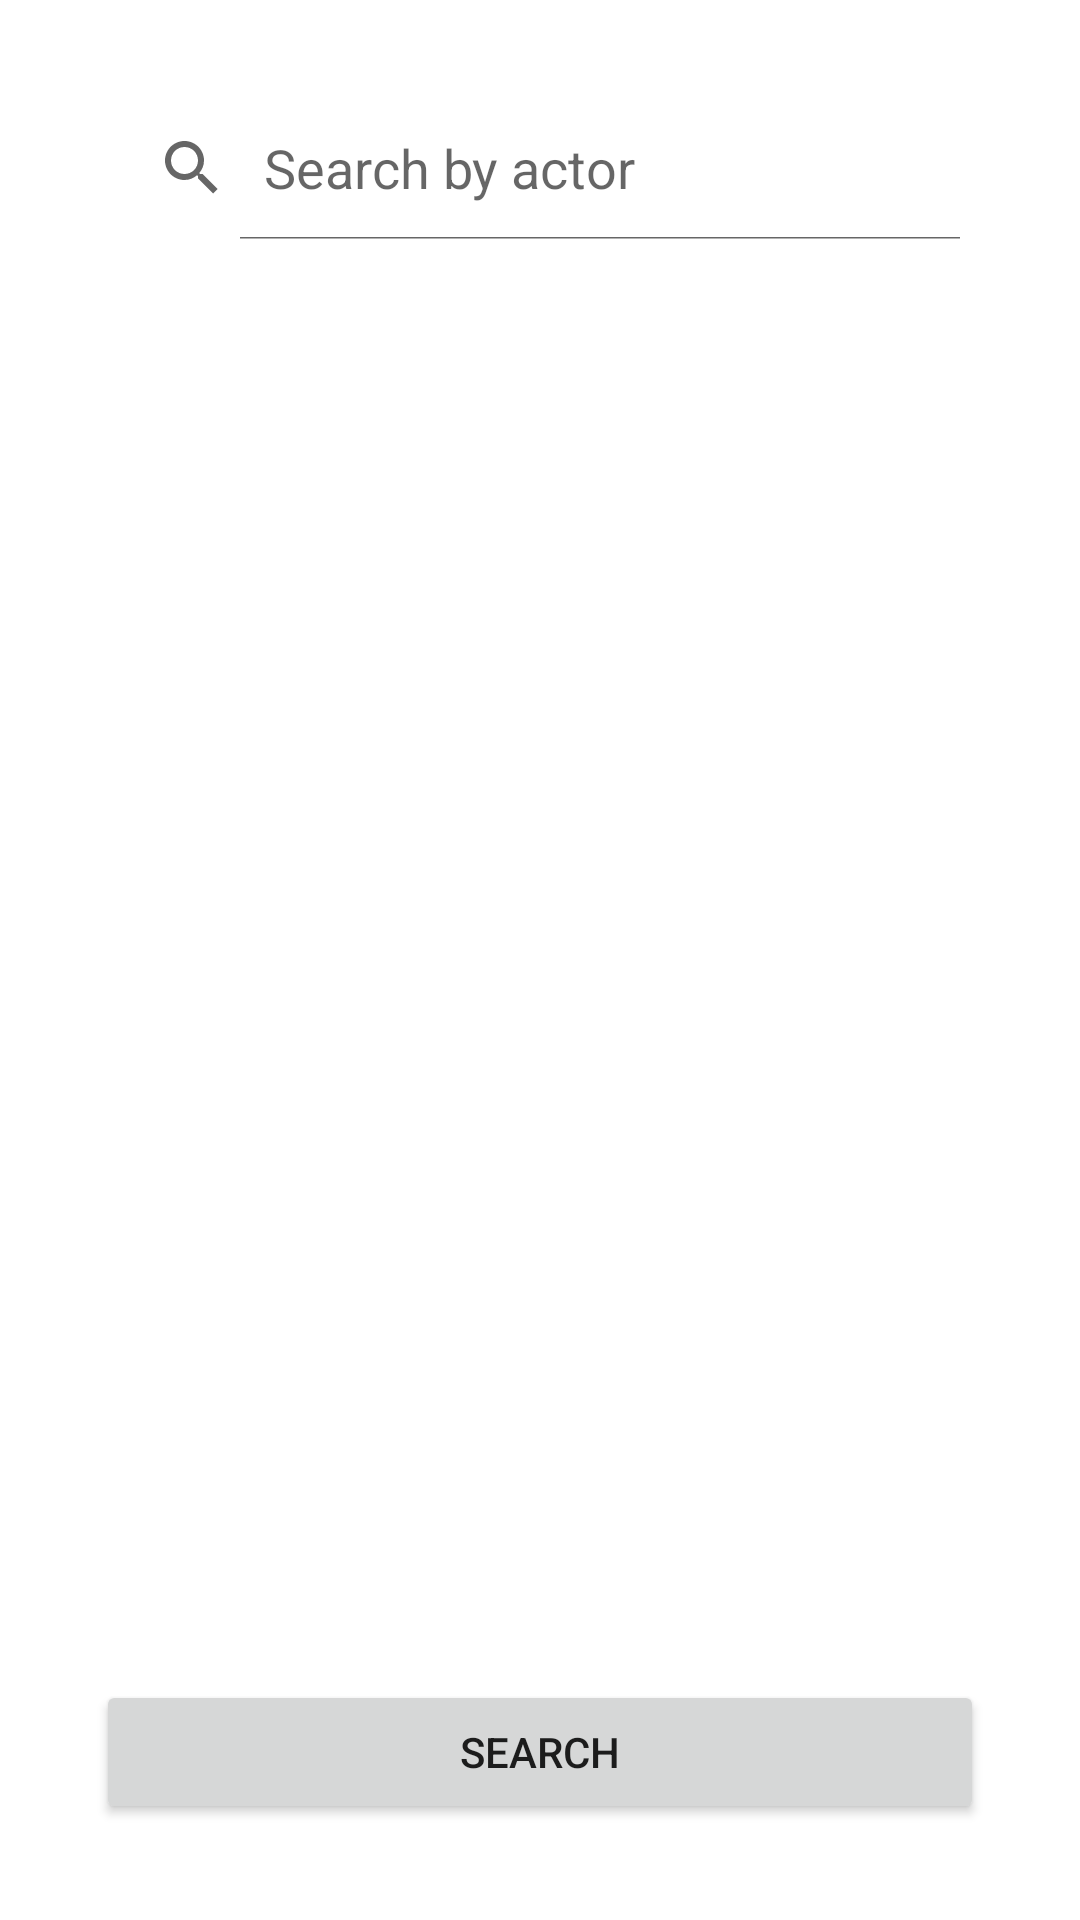

This screen was rendered from an Android layout file. Write that file and the resources it references.
<!-- AndroidManifest.xml: application theme AppTheme -->
<!-- res/layout/fragment_actor_search.xml -->
<?xml version="1.0" encoding="utf-8"?>
<androidx.constraintlayout.widget.ConstraintLayout xmlns:android="http://schemas.android.com/apk/res/android"
    xmlns:app="http://schemas.android.com/apk/res-auto"
    android:id="@+id/actor_search_container"
    android:layout_width="match_parent"
    android:layout_height="match_parent"
    android:gravity="top"
    android:orientation="vertical"
    android:paddingStart="32dp"
    android:paddingTop="32dp"
    android:paddingEnd="32dp"
    android:paddingBottom="32dp">

    <SearchView
        android:id="@+id/actor_search_view"
        android:layout_width="match_parent"
        android:layout_height="wrap_content"
        android:iconifiedByDefault="false"
        android:queryHint="Search by actor"
        app:layout_constraintEnd_toEndOf="parent"
        app:layout_constraintStart_toStartOf="parent"
        app:layout_constraintTop_toTopOf="parent" />


    <androidx.recyclerview.widget.RecyclerView
        android:id="@+id/searched_actor_list"
        android:layout_width="match_parent"
        android:layout_height="0dp"
        app:layoutManager="androidx.recyclerview.widget.LinearLayoutManager"
        app:layout_constraintBottom_toTopOf="@id/actor_search_button"
        app:layout_constraintEnd_toEndOf="parent"
        app:layout_constraintStart_toStartOf="parent"
        app:layout_constraintTop_toBottomOf="@id/actor_search_view" />

    <Button
        android:id="@+id/actor_search_button"
        android:layout_width="match_parent"
        android:layout_height="wrap_content"
        android:text="Search"
        app:layout_constraintBottom_toBottomOf="parent"
        app:layout_constraintEnd_toEndOf="parent"
        app:layout_constraintStart_toStartOf="parent" />

</androidx.constraintlayout.widget.ConstraintLayout>
<!-- resources referenced by this layout -->
<resources>

</resources>
